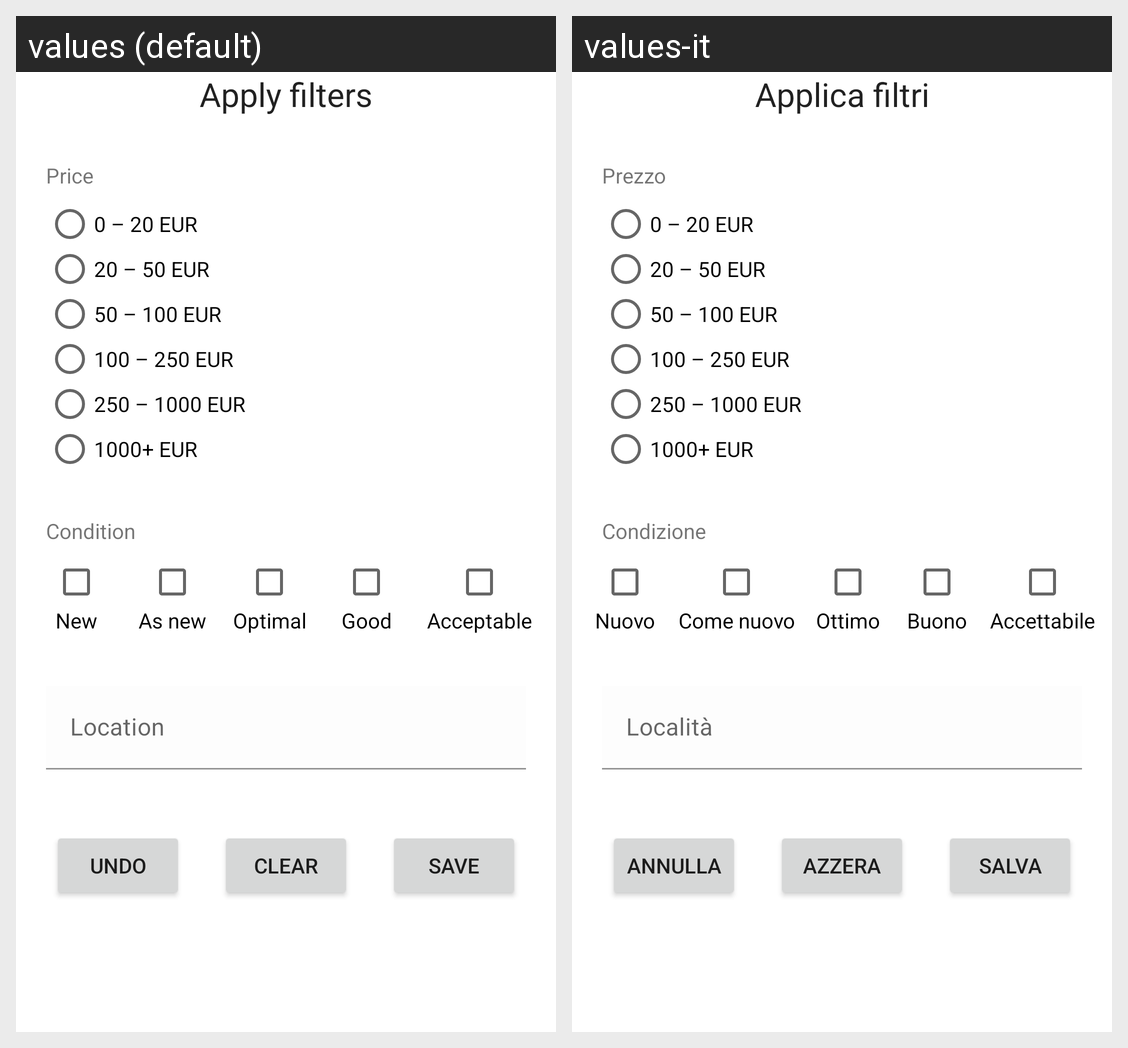

Strings drawn on this Android screen and how each of the app's shown locales translates them:
Android screen res/layout/filter_dialog_box.xml rendered under 2 locales, left to right: values (default), values-it. Device: Nexus 5 (rendered at 1080×1920; each locale shown at half size, 540×960, under a caption strip naming it); theme AppTheme.
Strings drawn on this screen, with the default value and each locale's value (text and hints the layout hard-codes, and strings that could not be matched under every locale, appear in the picture but are not listed):

filter_tv
  values: Apply filters
  values-it: Applica filtri

defaultPrice
  values: Price
  values-it: Prezzo

radio1
  values: 0 – 20 EUR
  values-it: 0 – 20 EUR

radio2
  values: 20 – 50 EUR
  values-it: 20 – 50 EUR

radio3
  values: 50 – 100 EUR
  values-it: 50 – 100 EUR

radio4
  values: 100 – 250 EUR
  values-it: 100 – 250 EUR

radio5
  values: 250 – 1000 EUR
  values-it: 250 – 1000 EUR

radio6
  values: 1000+ EUR
  values-it: 1000+ EUR

defaultCondition
  values: Condition
  values-it: Condizione

cond_new
  values: New
  values-it: Nuovo

cond_as_new
  values: As new
  values-it: Come nuovo

cond_opt
  values: Optimal
  values-it: Ottimo

cond_good
  values: Good
  values-it: Buono

cond_acc
  values: Acceptable
  values-it: Accettabile

defaultItemLocation
  values: Location
  values-it: Località

save
  values: Save
  values-it: Salva

clear
  values: Clear
  values-it: Azzera

undo
  values: Undo
  values-it: Annulla
